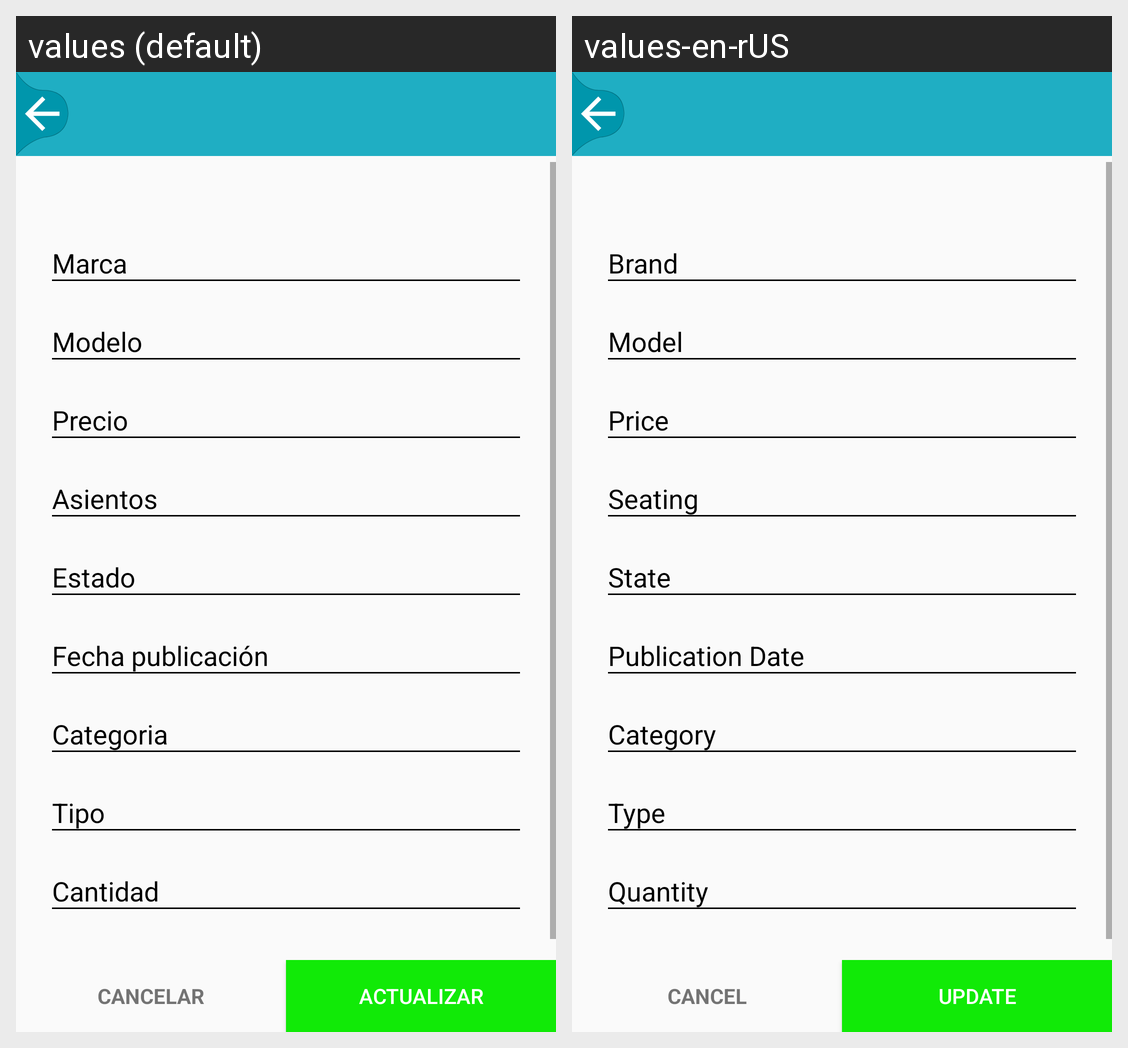

Here is an Android app screen in its default locale and in the app's own translations. Write out the translated-string differences for the strings that appear on this screen.
Android screen res/layout/activity_update_car.xml rendered under 2 locales, left to right: values (default), values-en-rUS. Device: Nexus 5 (rendered at 1080×1920; each locale shown at half size, 540×960, under a caption strip naming it); theme AppTheme.
Strings drawn on this screen, with the default value and each locale's value (text and hints the layout hard-codes, and strings that could not be matched under every locale, appear in the picture but are not listed):

marca
  values: Marca
  values-en-rUS: Brand

model
  values: Modelo
  values-en-rUS: Model

price
  values: Precio
  values-en-rUS: Price

Seating
  values: Asientos
  values-en-rUS: Seating

state
  values: Estado
  values-en-rUS: State

date
  values: Fecha publicación
  values-en-rUS: Publication Date

categoria
  values: Categoria
  values-en-rUS: Category

tipo
  values: Tipo
  values-en-rUS: Type

cantidad
  values: Cantidad
  values-en-rUS: Quantity

cancel
  values: Cancelar
  values-en-rUS: Cancel

update
  values: Actualizar
  values-en-rUS: Update
